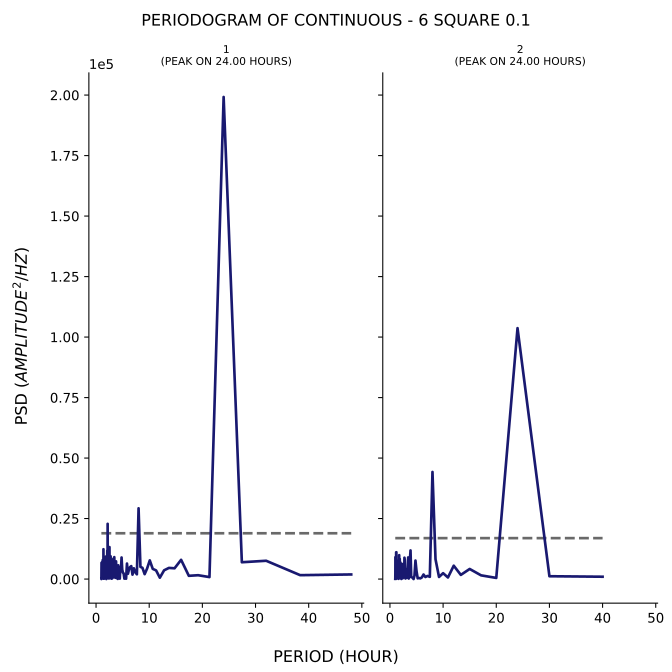

Source data for this figure (header and first rows):
test, period, psd
1, 48.0, 1903
1, 38.4, 1608
1, 32.0, 7562
1, 27.43, 6950
1, 24.0, 199210
1, 21.33, 819.1
1, 19.2, 1588
1, 17.45, 1340
1, 16.0, 7951
1, 14.77, 4450
1, 13.71, 4610
1, 12.8, 3617
1, 12.0, 562.8
1, 11.29, 3577
1, 10.67, 4207
1, 10.11, 7715
1, 9.6, 4325
1, 9.143, 2030
1, 8.727, 4644
1, 8.348, 5049
1, 8.0, 29238
1, 7.68, 1966
1, 7.385, 2784
1, 7.111, 4447
1, 6.857, 1823
1, 6.621, 5348
1, 6.4, 4935
1, 6.194, 3961
1, 6.0, 2197
1, 5.818, 6408
1, 5.647, 155
1, 5.486, 237.9
1, 5.333, 173.8
1, 5.189, 2367
1, 5.053, 2643
1, 4.923, 3945
1, 4.8, 8912
1, 4.683, 3649
1, 4.571, 4912
1, 4.465, 181.4
1, 4.364, 1312
1, 4.267, 3959
1, 4.174, 5680
1, 4.085, 63.19
1, 4.0, 3434
1, 3.918, 369.5
1, 3.84, 561
1, 3.765, 7315
1, 3.692, 3953
1, 3.623, 523.7
1, 3.556, 951.3
1, 3.491, 5308
1, 3.429, 9058
1, 3.368, 1500
1, 3.31, 7657
1, 3.254, 8411
1, 3.2, 2188
1, 3.148, 599.8
1, 3.097, 403
1, 3.048, 5705
... 247 more rows
